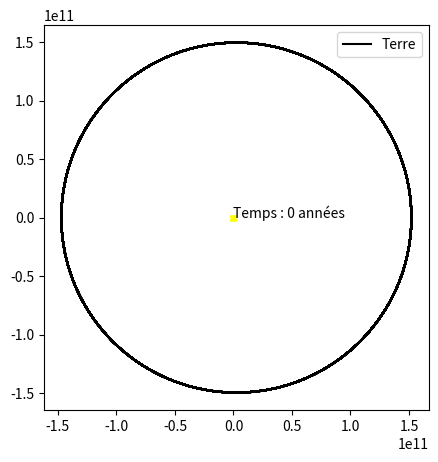

Write Python code to recreate this figure.
import numpy as np
from scipy.constants import gravitational_constant, astronomical_unit
import matplotlib.pyplot as plt
from tqdm import tqdm
from matplotlib.animation import FuncAnimation


class runge_kutta:
    def __init__(
            self, 
            a:float, 
            b:float, 
            N:int,
            cond_init:list):
        """TODO

        Args:
            a (float): Borne inférieure.
            b (float): Borne supérieure.
            N (int): Nombre de points.
            cond_init (list): Conditions initiales du problème.
        """
        self.a = a
        self.b = b 
        self.N = N 
        self.h = (self.b-self.a)/self.N
        self.cond_init = cond_init
        self.tpoints = np.arange(self.a,self.b,self.h)


    def f(self, cond_ini:list)->np:
        """
        TODO
        Returns:
            np: Array contenant les nouvelles conditions initiales.
        """
        masse_soleil = 1.98840987e+30
        r = np.sqrt(cond_ini[0]**2 + cond_ini[2]**2+ cond_ini[4]**2)

        f2x =  -(masse_soleil * gravitational_constant) *cond_ini[0]/(r**3)
        f1x = cond_ini[1]

        f2y =  -(masse_soleil * gravitational_constant) *cond_ini[2]/(r**3)
        f1y = cond_ini[3]

        f2z =  -(masse_soleil * gravitational_constant) *cond_ini[4]/(r**3)
        f1z = cond_ini[5]

        return np.array([f1x, f2x, f1y, f2y, f1z, f2z])



    # def h_prime(self, h, goal, i, j):
    #     #optimus prime
    #     return h * (30 * h * goal /abs(i-j))**0.25
    


    def runge_kutta(self, h):
        k1 = h * self.f(self.cond_init)
        k2 = h * self.f(self.cond_init+0.5*k1)
        k3 = h * self.f(self.cond_init+0.5*k2)
        k4 = h * self.f(self.cond_init+k3)
        return k1, k2, k3, k4
        


    def simulation(self):
        """Méthode de Runge-Kutta."""
        self.xpoints = []
        self.vxpoints = []
        self.ypoints = []
        self.vypoints = []
        self.zpoints = []
        self.vzpoints = []

        delta = 2000
        # self.cond_ini

        for t in tqdm(self.tpoints):
            self.xpoints.append(self.cond_init[0])
            self.vxpoints.append(self.cond_init[1])

            self.ypoints.append(self.cond_init[2])
            self.vypoints.append(self.cond_init[3])
            
            self.zpoints.append(self.cond_init[4])
            self.vzpoints.append(self.cond_init[5])

            k1, k2, k3, k4 = self.runge_kutta(self.h)
            # temp_cond_in_normal = self.cond_init + (k1+2*k2+2*k3+k4)/6
            self.cond_init += (k1+2*k2+2*k3+k4)/6

            # k1, k2, k3, k4 = self.runge_kutta(2*self.h)
            # temp_cond_in_doublé = self.cond_init + (k1+2*k2+2*k3+k4)/6


            # # Prendre l'élément 0, 2, 4 pour les positions
            # h_prime = self.h_prime(self.h, 2000, temp_cond_in_normal, temp_cond_in_doublé)






        return self.tpoints, self.xpoints, self.vxpoints, self.ypoints, self.vypoints, self.zpoints, self.vzpoints



if __name__ == "__main__":
    t, x, vx, y, vy, z, vz = runge_kutta(0, 2e9, 100000, [1.521E11, 0, 0, 29290, 0, 0]).simulation()
    # t, x, vx, y, vy, z, vz = runge_kutta(0, 2e9, 100000, [4e12, 0, 0, 500, 0, 0]).simulation()


    # fig = plt.figure()
    # ax = plt.axes()
    # # ax = plt.axes(projection='3d')

    # # ax.plot(t, x, label="x")
    # # ax.plot(t, y, label="y")
    # ax.plot(x, y)
    # ax.scatter(0, 0, c="red", label="Soleil")
    # ax.set_xlabel("x [m]")
    # ax.set_ylabel("y [m]")
    # # ax.set_zlabel("z [m]")
    # plt.legend()
    # plt.show()


    fig, ax = plt.subplots(figsize=(5, 5))

    terre, = ax.plot([], [], 'k.', markersize=15)
    ax.plot(0, 0, 'X', markersize=5, color="yellow")        #Soleil
    ax.set_aspect("equal")
    
    # dist_Ter_Hal = np.linalg.norm([x_Hal_interp[0]-x_Ter_interp[0], 
    #                                y_Hal_interp[0]-y_Ter_interp[0], 
    #                                z_Hal_interp[0]-z_Ter_interp[0]])
    time_text = plt.text(0,13, f"Temps : 0 années")
    
    # On run deux fois la simulation, une fois pour tracer les ellipses 
    # non perturbées, et l'autre pour la dépendance temporelle. Ici, on traces 
    # les orbites non perturbées
    # ax.plot(x_and_v_points_non_perturb[0][0] / astronomical_unit, 
    #         x_and_v_points_non_perturb[0][2] / astronomical_unit, 
    #         'g-', label="Halley")
    # ax.plot(x_and_v_points_non_perturb[1][0] / astronomical_unit, 
    #         x_and_v_points_non_perturb[1][2] / astronomical_unit, 
    #         'r-', label="Jupiter")
    # ax.plot(x_and_v_points_non_perturb[2][0] / astronomical_unit, 
    #         x_and_v_points_non_perturb[2][2] / astronomical_unit, 
    #         'b-', label="Saturne")
    ax.plot(x, 
            y, 
            'k-', label="Terre")
    
    plt.legend()
    
    def animate(i):
        # halley.set_data(x_Hal_interp[i], y_Hal_interp[i])
        # jupiter.set_data(x_Jup_interp[i], y_Jup_interp[i])
        # saturne.set_data(x_Sat_interp[i], y_Sat_interp[i])
        terre.set_data(x[i], y[i])
        # dist_Ter_Hal = np.linalg.norm([x_Hal_interp[i]-x_Ter_interp[i], 
        #                            y_Hal_interp[i]-y_Ter_interp[i], 
        #                            z_Hal_interp[i]-z_Ter_interp[i]])
        time_text.set_text(f"Temps : {round(t[i]/(365.25*24*3600),3)} années")
        return terre
    
    anim = FuncAnimation(fig, animate, frames=10000, interval=40, repeat=False)
    plt.show()
